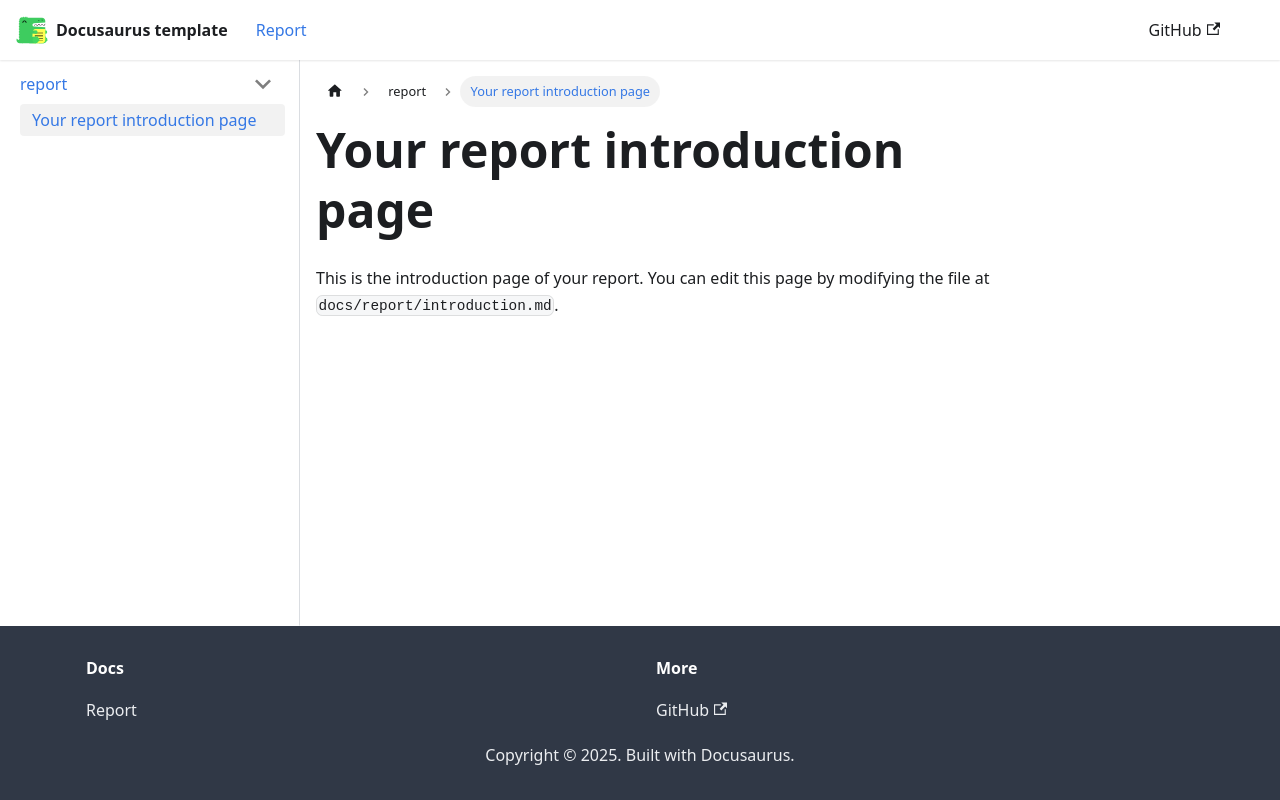

repository: kelvin-olaiya/docusaurus-website-template · page: docs/report/introduction/index.html · generator: docusaurus

---
sidebar_position: 10
---

# Your report introduction page

This is the introduction page of your report. You can edit this page by modifying the file at `docs/report/introduction.md`.
